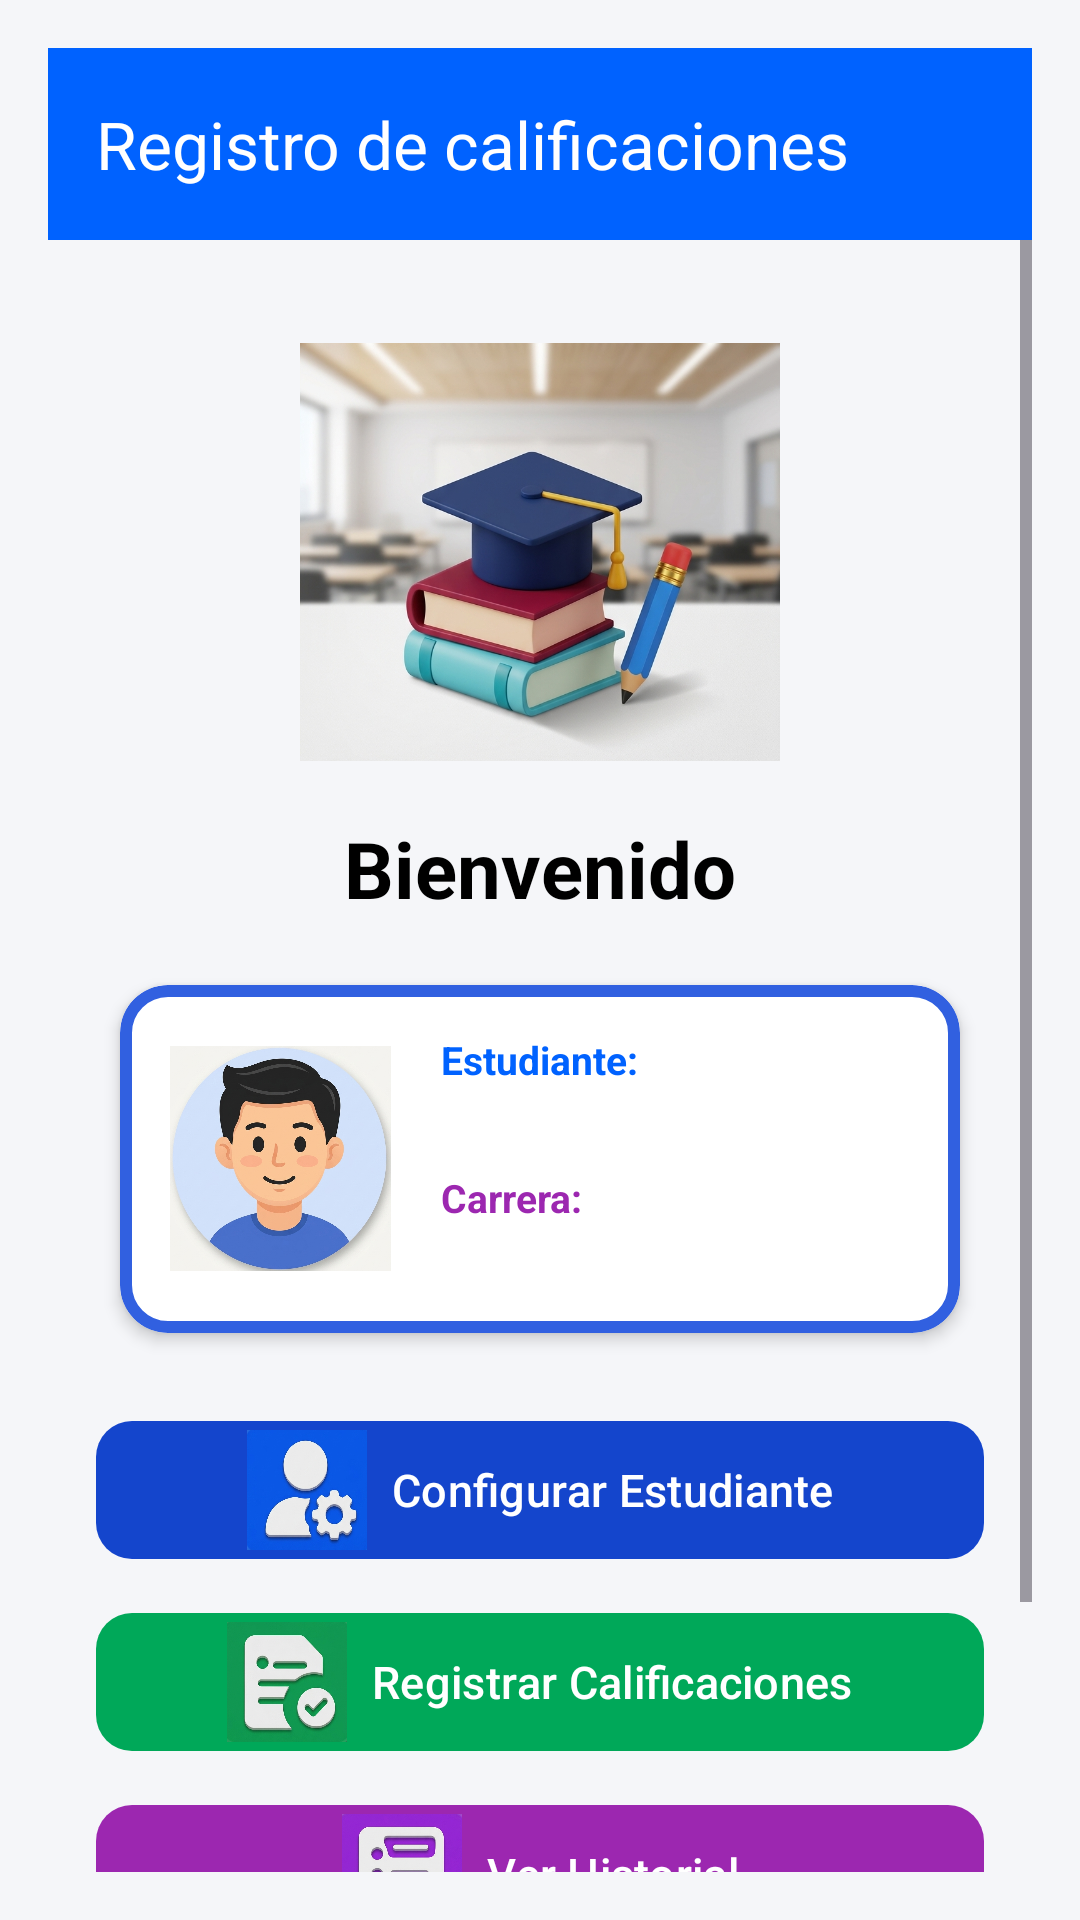

Android layout source for this screen:
<!-- AndroidManifest.xml: application theme Theme.RegistroCalificaciones -->
<!-- res/layout/activity_main.xml -->
<?xml version="1.0" encoding="utf-8"?>
<LinearLayout xmlns:android="http://schemas.android.com/apk/res/android"
    xmlns:app="http://schemas.android.com/apk/res-auto"
    xmlns:tools="http://schemas.android.com/tools"
    android:id="@+id/main"
    android:layout_width="match_parent"
    android:layout_height="match_parent"
    android:background="#F5F6F9"
    android:orientation="vertical"
    android:fitsSystemWindows="true"
    android:padding="16dp"
    tools:context=".MainActivity">

    <androidx.appcompat.widget.Toolbar
        android:layout_width="match_parent"
        android:layout_height="wrap_content"
        android:background="#0062FF"
        app:title="@string/app_name"
        app:titleTextColor="#FFFFFF">
    </androidx.appcompat.widget.Toolbar>

    <ScrollView
        android:layout_width="match_parent"
        android:layout_height="match_parent"
        android:fillViewport="true">

        <LinearLayout
            android:layout_width="match_parent"
            android:layout_height="wrap_content"
            android:orientation="vertical"
            android:padding="16dp">

            <ImageView
                android:id="@+id/imgHeader"
                android:layout_width="160dp"
                android:layout_height="160dp"
                android:layout_gravity="center_horizontal"
                android:layout_marginTop="8dp"
                android:contentDescription="@string/descripcionImagenTitulo"
                app:srcCompat="@drawable/icono_principal" />

            <TextView
                android:id="@+id/tvBienvenido"
                android:layout_width="wrap_content"
                android:layout_height="wrap_content"
                android:layout_gravity="center_horizontal"
                android:layout_marginTop="8dp"
                android:layout_marginBottom="12dp"
                android:text="@string/tvBienvenido"
                android:textColor="#000000"
                android:textSize="26sp"
                android:textStyle="bold" />

            <com.google.android.material.card.MaterialCardView
                android:layout_width="match_parent"
                android:layout_height="wrap_content"
                android:layout_marginBottom="16dp"
                app:cardBackgroundColor="#FFFFFF"
                app:cardCornerRadius="16dp"
                app:cardElevation="3dp"
                app:cardUseCompatPadding="true"
                app:strokeColor="#3160e0"
                app:strokeWidth="4dp">

                <LinearLayout
                    android:layout_width="match_parent"
                    android:layout_height="wrap_content"
                    android:orientation="horizontal"
                    android:padding="16dp">

                    <ImageView
                        android:id="@+id/imgEstudianteAvatar"
                        android:layout_width="75dp"
                        android:layout_height="75dp"
                        android:layout_gravity="center_vertical"
                        android:src="@drawable/icono_persona"
                        android:contentDescription="@string/descripcionImagenEstudiante"/>

                    <LinearLayout
                        android:layout_width="match_parent"
                        android:layout_height="wrap_content"
                        android:layout_gravity="center_vertical"
                        android:layout_marginStart="16dp"
                        android:orientation="vertical">

                        <TextView
                            android:layout_width="wrap_content"
                            android:layout_height="wrap_content"
                            android:text="@string/tvEstudiante"
                            android:textColor="#0062FF"
                            android:textSize="13sp"
                            android:textStyle="bold" />

                        <TextView
                            android:id="@+id/tvNombre"
                            android:layout_width="wrap_content"
                            android:layout_height="wrap_content"
                            android:layout_marginBottom="4dp"
                            android:text=""
                            android:textColor="#000000"
                            android:textSize="18sp"
                            android:textStyle="bold" />

                        <TextView
                            android:layout_width="wrap_content"
                            android:layout_height="wrap_content"
                            android:text="@string/tvCarrera"
                            android:textColor="#9C27B0"
                            android:textSize="13sp"
                            android:textStyle="bold" />

                        <TextView
                            android:id="@+id/tvCarrera"
                            android:layout_width="wrap_content"
                            android:layout_height="wrap_content"
                            android:text=""
                            android:textColor="#000000"
                            android:textSize="15sp"
                            android:textStyle="bold" />
                    </LinearLayout>
                </LinearLayout>
            </com.google.android.material.card.MaterialCardView>

            <com.google.android.material.button.MaterialButton
                android:id="@+id/btnConfigurar"
                android:layout_width="match_parent"
                android:layout_height="54dp"
                android:layout_marginBottom="10dp"
                android:text="@string/tvBtnConfigurar"
                android:textAllCaps="false"
                android:textSize="15sp"
                app:backgroundTint="#1445cc"
                app:cornerRadius="12dp"
                app:icon="@drawable/icono_configuracion_estudiante"
                app:iconGravity="textStart"
                app:iconSize="40dp"
                app:iconTint="@null" />

            <com.google.android.material.button.MaterialButton
                android:id="@+id/btnRegistrar"
                android:layout_width="match_parent"
                android:layout_height="54dp"
                android:layout_marginBottom="10dp"
                android:text="@string/tvBtnRegistrar"
                android:textAllCaps="false"
                android:textSize="15sp"
                app:backgroundTint="#00A859"
                app:cornerRadius="12dp"
                app:icon="@drawable/icono_registrar_calificaciones"
                app:iconGravity="textStart"
                app:iconSize="40dp"
                app:iconTint="@null" />

            <com.google.android.material.button.MaterialButton
                android:id="@+id/btnHistorial"
                android:layout_width="match_parent"
                android:layout_height="54dp"
                android:layout_marginBottom="10dp"
                android:text="@string/tvBtnHistorial"
                android:textAllCaps="false"
                android:textSize="15sp"
                app:backgroundTint="#9C27B0"
                app:cornerRadius="12dp"
                app:icon="@drawable/icono_historial"
                app:iconGravity="textStart"
                app:iconSize="40dp"
                app:iconTint="@null" />

            <com.google.android.material.button.MaterialButton
                android:id="@+id/btnSalir"
                android:layout_width="match_parent"
                android:layout_height="54dp"
                android:text="@string/tvBtnSalir"
                android:textAllCaps="false"
                android:textSize="15sp"
                app:backgroundTint="#b30014"
                app:cornerRadius="12dp"
                app:icon="@drawable/icono_salir"
                app:iconGravity="textStart"
                app:iconSize="40dp"
                app:iconTint="@null" />
        </LinearLayout>
    </ScrollView>
</LinearLayout>
<!-- resources referenced by this layout -->
<resources>
  <!-- drawable icono_configuracion_estudiante: png bitmap (drawable, 176866 bytes) -->
  <!-- drawable icono_historial: png bitmap (drawable, 216777 bytes) -->
  <!-- drawable icono_persona: png bitmap (drawable, 658934 bytes) -->
  <!-- drawable icono_principal: png bitmap (drawable, 675034 bytes) -->
  <!-- drawable icono_registrar_calificaciones: png bitmap (drawable, 211080 bytes) -->
  <!-- drawable icono_salir: png bitmap (drawable, 206582 bytes) -->
  <string name="app_name">Registro de calificaciones</string>
  <string name="descripcionImagenEstudiante">Ilustracion del estudiante</string>
  <string name="descripcionImagenTitulo">Ilustración de educación</string>
  <string name="tvBienvenido">Bienvenido</string>
  <string name="tvBtnConfigurar">Configurar Estudiante</string>
  <string name="tvBtnHistorial">Ver Historial</string>
  <string name="tvBtnRegistrar">Registrar Calificaciones</string>
  <string name="tvBtnSalir">Salir</string>
  <string name="tvCarrera">Carrera:</string>
  <string name="tvEstudiante">Estudiante:</string>
  <style name="Theme.RegistroCalificaciones" parent="Base.Theme.RegistroCalificaciones" />
  <style name="Base.Theme.RegistroCalificaciones" parent="Theme.Material3.DayNight.NoActionBar">
          
          
      </style>
</resources>
